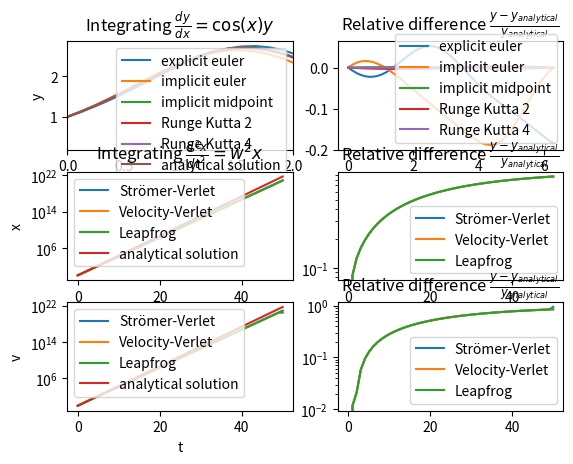

Write the Python code that produced this figure.
#!/usr/bin/env python3

from matplotlib import pyplot as plt
import numpy as np

fig = plt.figure()
ax1 = fig.add_subplot(321)
ax1.set_title(r"Integrating $\frac{dy}{dx} = \cos(x)y$")
ax1.set_xlabel("x")
ax1.set_ylabel("y")
ax2 = fig.add_subplot(322)
ax2.set_title(r"Relative difference $\frac{y-y_{analytical}}{y_{analytical}}$")
ax3 = fig.add_subplot(323)
ax3.set_title(r"Integrating $\frac{d^2x}{dt^2} = w^2x$")
ax3.set_xlabel("t")
ax3.set_ylabel("x")
ax4 = fig.add_subplot(324)
ax4.set_title(r"Relative difference $\frac{y-y_{analytical}}{y_{analytical}}$")
ax5 = fig.add_subplot(325)
ax5.set_xlabel("t")
ax5.set_ylabel("v")
ax6 = fig.add_subplot(326)
ax6.set_title(r"Relative difference $\frac{y-y_{analytical}}{y_{analytical}}$")


# ====================================================================
# Integrate dy/dx = cos(x)*y numerically using different methods
# ====================================================================


xmin = 0
xmax = 2 * np.pi
nx = 50
x = np.linspace(xmin, xmax, nx)
dx = x[1] - x[0]


def dydx(y, x):
    return np.cos(x) * y


def analytical(x):
    return np.exp(np.sin(x))


analy = analytical(x)


# ============================
# EXPLICIT EULER
# ============================
y = np.zeros(nx)
y[0] = 1
for n in range(nx - 1):
    y[n + 1] = y[n] + dydx(y[n], x[n]) * dx
ax1.plot(x, y, label="explicit euler")
ax2.plot(x, y / analy - 1, label="explicit euler")


# ============================
# IMPLICIT EULER
# ============================
y = np.zeros(nx)
y[0] = 1
for n in range(nx - 1):
    y[n + 1] = y[n] + dydx(analytical(x[n + 1]), x[n + 1]) * dx
ax1.plot(x, y, label="implicit euler")
ax2.plot(x, y / analy - 1, label="implicit euler")
xmax = 2


# ============================
# IMPLICIT MIDPOINT EULER
# ============================
y = np.zeros(nx)
y[0] = 1
for n in range(nx - 1):
    y[n + 1] = (
        y[n] + dydx(0.5 * (analytical(x[n + 1]) + y[n]), 0.5 * (x[n] + x[n + 1])) * dx
    )
ax1.plot(x, y, label="implicit midpoint")
ax2.plot(x, y / analy - 1, label="implicit midpoint")


# ============================
# RUNGE KUTTA 2
# ============================
y = np.zeros(nx)
y[0] = 1
for n in range(nx - 1):
    k1 = dydx(y[n], x[n]) * dx
    k2 = dydx(y[n] + k1, x[n + 1]) * dx
    y[n + 1] = y[n] + 0.5 * (k1 + k2)
ax1.plot(x, y, label="Runge Kutta 2")
ax2.plot(x, y / analy - 1, label="Runge Kutta 2")


# ============================
# RUNGE KUTTA 4
# ============================
y = np.zeros(nx)
y[0] = 1
for n in range(nx - 1):
    k1 = dydx(y[n], x[n]) * dx
    k2 = dydx(y[n] + k1 / 2, x[n] + dx / 2) * dx
    k3 = dydx(y[n] + k2 / 2, x[n] + dx / 2) * dx
    k4 = dydx(y[n] + k3, x[n] + dx) * dx
    y[n + 1] = y[n] + (k1 / 6 + k2 / 3 + k3 / 3 + k4 / 6)
ax1.plot(x, y, label="Runge Kutta 4")
ax2.plot(x, y / analy - 1, label="Runge Kutta 4")


x = np.linspace(xmin, xmax, 1000)
ax1.plot(x, analytical(x), label="analytical solution")

ax1.legend()
ax2.legend()
ax1.set_xlim(xmin, xmax)


# ======================================
# Integrate d^2 x/dt^2 = w^2*x
# ======================================

w = 1
v0 = w
tmin = 0
tmax = 50
nt = 50
t = np.linspace(tmin, tmax, nt)
dt = t[1] - t[0]


def analytic2_x(t):
    return np.exp(w * t)


def analytic2_v(t):
    return w * np.exp(w * t)


def a(x):
    return w ** 2 * x


analy2_x = analytic2_x(t)
analy2_v = analytic2_v(t)


# ==============================
# Strömer-Verlet
# ==============================

x = np.zeros(nt)
v = np.zeros(nt)
x[0] = 1
x[1] = x[0] + v0 * dt + 0.5 * a(x[0]) * dt ** 2
v[0] = v0
for n in range(1, nt - 1):
    x[n + 1] = 2 * x[n] - x[n - 1] + a(x[n]) * dt ** 2
    v[n] = (x[n + 1] - x[n - 1]) / (2 * dt)
v[-1] = (x[-1] - x[-3]) / (2 * dt)

ax3.plot(t, x, label="Strömer-Verlet")
ax4.plot(t, np.abs(x / analy2_x - 1), label="Strömer-Verlet")
ax5.plot(t, v, label="Strömer-Verlet")
ax6.plot(t, np.abs(v / analy2_v - 1), label="Strömer-Verlet")


# ==============================
# Velocity-Verlet
# ==============================

x = np.zeros(nt)
v = np.zeros(nt)
x[0] = 1
v[0] = v0
for n in range(nt - 1):
    x[n + 1] = x[n] + v[n] * dt + 0.5 * a(x[n]) * dt ** 2
    v[n + 1] = v[n] + 0.5 * (a(x[n]) + a(x[n + 1])) * dt


ax3.plot(t, x, label="Velocity-Verlet")
ax4.plot(t, np.abs(x / analy2_x - 1), label="Velocity-Verlet")
ax5.plot(t, v, label="Velocity-Verlet")
ax6.plot(t, np.abs(v / analy2_v - 1), label="Velocity-Verlet")


# ==============================
# Leapfrog
# ==============================

x = np.zeros(nt)
v = np.zeros(nt)
x[0] = 1
v[0] = v0
for n in range(nt - 1):
    vhalf = v[n] + a(x[n]) * dt / 2
    x[n + 1] = x[n] + vhalf * dt
    v[n + 1] = vhalf + a(x[n + 1]) * dt / 2


ax3.semilogy(t, x, label="Leapfrog")
ax4.semilogy(t, np.abs(x / analy2_x - 1), label="Leapfrog")
ax5.semilogy(t, v, label="Leapfrog")
ax6.semilogy(t, np.abs(v / analy2_v - 1), label="Leapfrog")


t = np.linspace(tmin, tmax, 1000)
ax3.semilogy(t, analytic2_x(t), label="analytical solution")
ax5.semilogy(t, analytic2_v(t), label="analytical solution")
ax3.legend()
ax4.legend()
ax3.legend()
ax4.legend()
ax5.legend()
ax6.legend()

plt.show()
